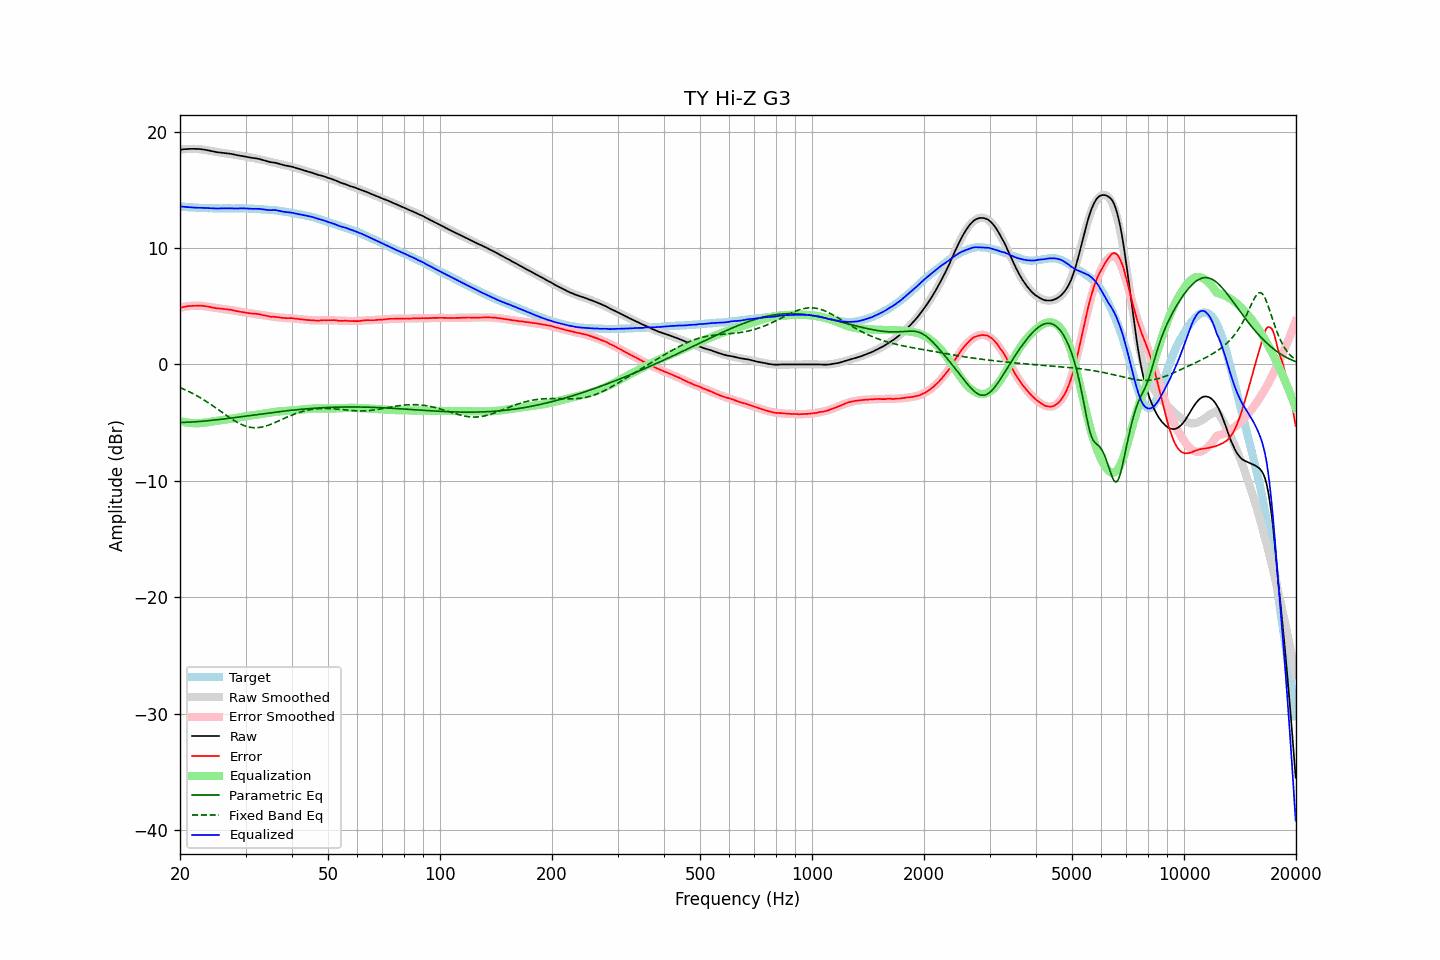

The table this chart was drawn from, first rows:
frequency, raw, error, smoothed, error_smoothed, equalization, parametric_eq, fixed_band_eq, equalized_raw, equalized_smoothed, target
20.00, 18.44, 4.87, 18.44, 4.87, -4.87, -4.99, -1.99, 13.57, 13.57, 13.57
20.20, 18.46, 4.90, 18.46, 4.90, -4.90, -4.99, -2.04, 13.56, 13.56, 13.56
20.40, 18.48, 4.93, 18.48, 4.93, -4.93, -4.98, -2.10, 13.55, 13.55, 13.55
20.61, 18.49, 4.95, 18.49, 4.96, -4.96, -4.98, -2.17, 13.53, 13.53, 13.54
20.81, 18.50, 4.98, 18.50, 4.98, -4.98, -4.97, -2.23, 13.52, 13.52, 13.52
21.02, 18.51, 5.00, 18.51, 5.00, -5.00, -4.96, -2.30, 13.51, 13.51, 13.51
21.23, 18.52, 5.02, 18.52, 5.02, -5.02, -4.96, -2.36, 13.50, 13.50, 13.50
21.44, 18.52, 5.02, 18.52, 5.03, -5.03, -4.95, -2.43, 13.49, 13.49, 13.50
21.66, 18.52, 5.04, 18.52, 5.04, -5.04, -4.94, -2.50, 13.48, 13.48, 13.48
21.87, 18.52, 5.04, 18.52, 5.05, -5.05, -4.93, -2.58, 13.47, 13.47, 13.48
22.09, 18.51, 5.05, 18.51, 5.05, -5.05, -4.92, -2.65, 13.46, 13.47, 13.46
22.31, 18.51, 5.05, 18.51, 5.05, -5.05, -4.91, -2.73, 13.46, 13.46, 13.46
22.54, 18.50, 5.05, 18.50, 5.04, -5.04, -4.90, -2.81, 13.46, 13.45, 13.45
22.76, 18.49, 5.04, 18.48, 5.03, -5.03, -4.89, -2.89, 13.46, 13.45, 13.45
22.99, 18.47, 5.03, 18.46, 5.02, -5.02, -4.88, -2.97, 13.45, 13.44, 13.44
23.22, 18.45, 5.02, 18.44, 5.01, -5.01, -4.87, -3.06, 13.44, 13.44, 13.43
23.45, 18.43, 4.99, 18.42, 4.99, -4.99, -4.85, -3.15, 13.44, 13.43, 13.43
23.69, 18.40, 4.98, 18.39, 4.97, -4.97, -4.84, -3.24, 13.43, 13.42, 13.42
23.92, 18.37, 4.96, 18.37, 4.95, -4.95, -4.83, -3.33, 13.42, 13.42, 13.41
24.16, 18.34, 4.92, 18.34, 4.93, -4.93, -4.81, -3.42, 13.41, 13.42, 13.42
24.40, 18.31, 4.89, 18.32, 4.90, -4.90, -4.80, -3.51, 13.41, 13.41, 13.42
24.65, 18.28, 4.86, 18.29, 4.88, -4.88, -4.78, -3.61, 13.40, 13.41, 13.42
24.89, 18.25, 4.83, 18.27, 4.86, -4.86, -4.77, -3.70, 13.39, 13.41, 13.42
25.14, 18.23, 4.83, 18.25, 4.84, -4.84, -4.75, -3.80, 13.39, 13.41, 13.40
25.39, 18.21, 4.81, 18.22, 4.82, -4.82, -4.74, -3.90, 13.39, 13.41, 13.40
25.65, 18.20, 4.80, 18.20, 4.80, -4.80, -4.72, -4.00, 13.40, 13.40, 13.40
25.91, 18.18, 4.78, 18.18, 4.78, -4.78, -4.71, -4.10, 13.40, 13.40, 13.40
26.16, 18.17, 4.76, 18.16, 4.76, -4.76, -4.69, -4.20, 13.41, 13.40, 13.41
26.43, 18.15, 4.75, 18.14, 4.74, -4.74, -4.67, -4.29, 13.41, 13.40, 13.40
26.69, 18.13, 4.73, 18.13, 4.72, -4.72, -4.66, -4.39, 13.41, 13.40, 13.40
26.96, 18.12, 4.72, 18.11, 4.71, -4.71, -4.64, -4.49, 13.41, 13.40, 13.40
27.23, 18.10, 4.70, 18.09, 4.69, -4.69, -4.62, -4.58, 13.41, 13.40, 13.40
27.50, 18.08, 4.68, 18.07, 4.66, -4.66, -4.60, -4.67, 13.42, 13.40, 13.40
27.77, 18.05, 4.65, 18.05, 4.64, -4.64, -4.58, -4.76, 13.41, 13.40, 13.40
28.05, 18.02, 4.62, 18.02, 4.62, -4.62, -4.57, -4.85, 13.40, 13.40, 13.40
28.33, 17.99, 4.58, 18.00, 4.59, -4.59, -4.55, -4.93, 13.40, 13.40, 13.41
28.62, 17.96, 4.56, 17.97, 4.56, -4.56, -4.53, -5.01, 13.40, 13.41, 13.40
28.90, 17.94, 4.53, 17.94, 4.54, -4.54, -4.51, -5.08, 13.40, 13.40, 13.41
29.19, 17.92, 4.51, 17.92, 4.52, -4.52, -4.49, -5.14, 13.40, 13.40, 13.41
29.48, 17.90, 4.49, 17.89, 4.49, -4.49, -4.47, -5.21, 13.41, 13.40, 13.41
29.78, 17.87, 4.47, 17.87, 4.47, -4.47, -4.45, -5.26, 13.40, 13.40, 13.40
30.08, 17.84, 4.44, 17.84, 4.45, -4.45, -4.44, -5.31, 13.39, 13.39, 13.40
30.38, 17.81, 4.43, 17.82, 4.43, -4.43, -4.42, -5.35, 13.38, 13.39, 13.38
30.68, 17.78, 4.40, 17.80, 4.41, -4.41, -4.40, -5.38, 13.37, 13.38, 13.38
30.99, 17.76, 4.38, 17.77, 4.39, -4.39, -4.38, -5.41, 13.37, 13.38, 13.38
31.30, 17.74, 4.37, 17.75, 4.38, -4.38, -4.36, -5.42, 13.36, 13.37, 13.37
31.61, 17.72, 4.35, 17.72, 4.36, -4.36, -4.34, -5.44, 13.36, 13.36, 13.37
31.93, 17.71, 4.37, 17.69, 4.34, -4.34, -4.32, -5.44, 13.37, 13.36, 13.34
32.24, 17.68, 4.33, 17.66, 4.32, -4.32, -4.30, -5.43, 13.36, 13.35, 13.35
32.57, 17.66, 4.32, 17.63, 4.29, -4.29, -4.28, -5.42, 13.37, 13.34, 13.34
32.89, 17.62, 4.29, 17.60, 4.27, -4.27, -4.27, -5.40, 13.35, 13.33, 13.33
33.22, 17.58, 4.25, 17.57, 4.25, -4.25, -4.25, -5.38, 13.33, 13.32, 13.33
33.55, 17.54, 4.22, 17.54, 4.23, -4.23, -4.23, -5.35, 13.31, 13.32, 13.32
33.89, 17.50, 4.20, 17.51, 4.20, -4.20, -4.21, -5.31, 13.30, 13.31, 13.30
34.23, 17.46, 4.17, 17.48, 4.18, -4.18, -4.19, -5.27, 13.28, 13.30, 13.29
34.57, 17.42, 4.14, 17.45, 4.16, -4.16, -4.17, -5.22, 13.26, 13.29, 13.28
34.92, 17.39, 4.12, 17.41, 4.14, -4.14, -4.16, -5.17, 13.26, 13.28, 13.27
35.27, 17.36, 4.08, 17.38, 4.11, -4.11, -4.14, -5.12, 13.25, 13.26, 13.28
35.62, 17.35, 4.10, 17.34, 4.09, -4.09, -4.12, -5.06, 13.26, 13.25, 13.25
35.97, 17.33, 4.08, 17.31, 4.07, -4.07, -4.10, -5.00, 13.26, 13.24, 13.25
... 635 more rows
